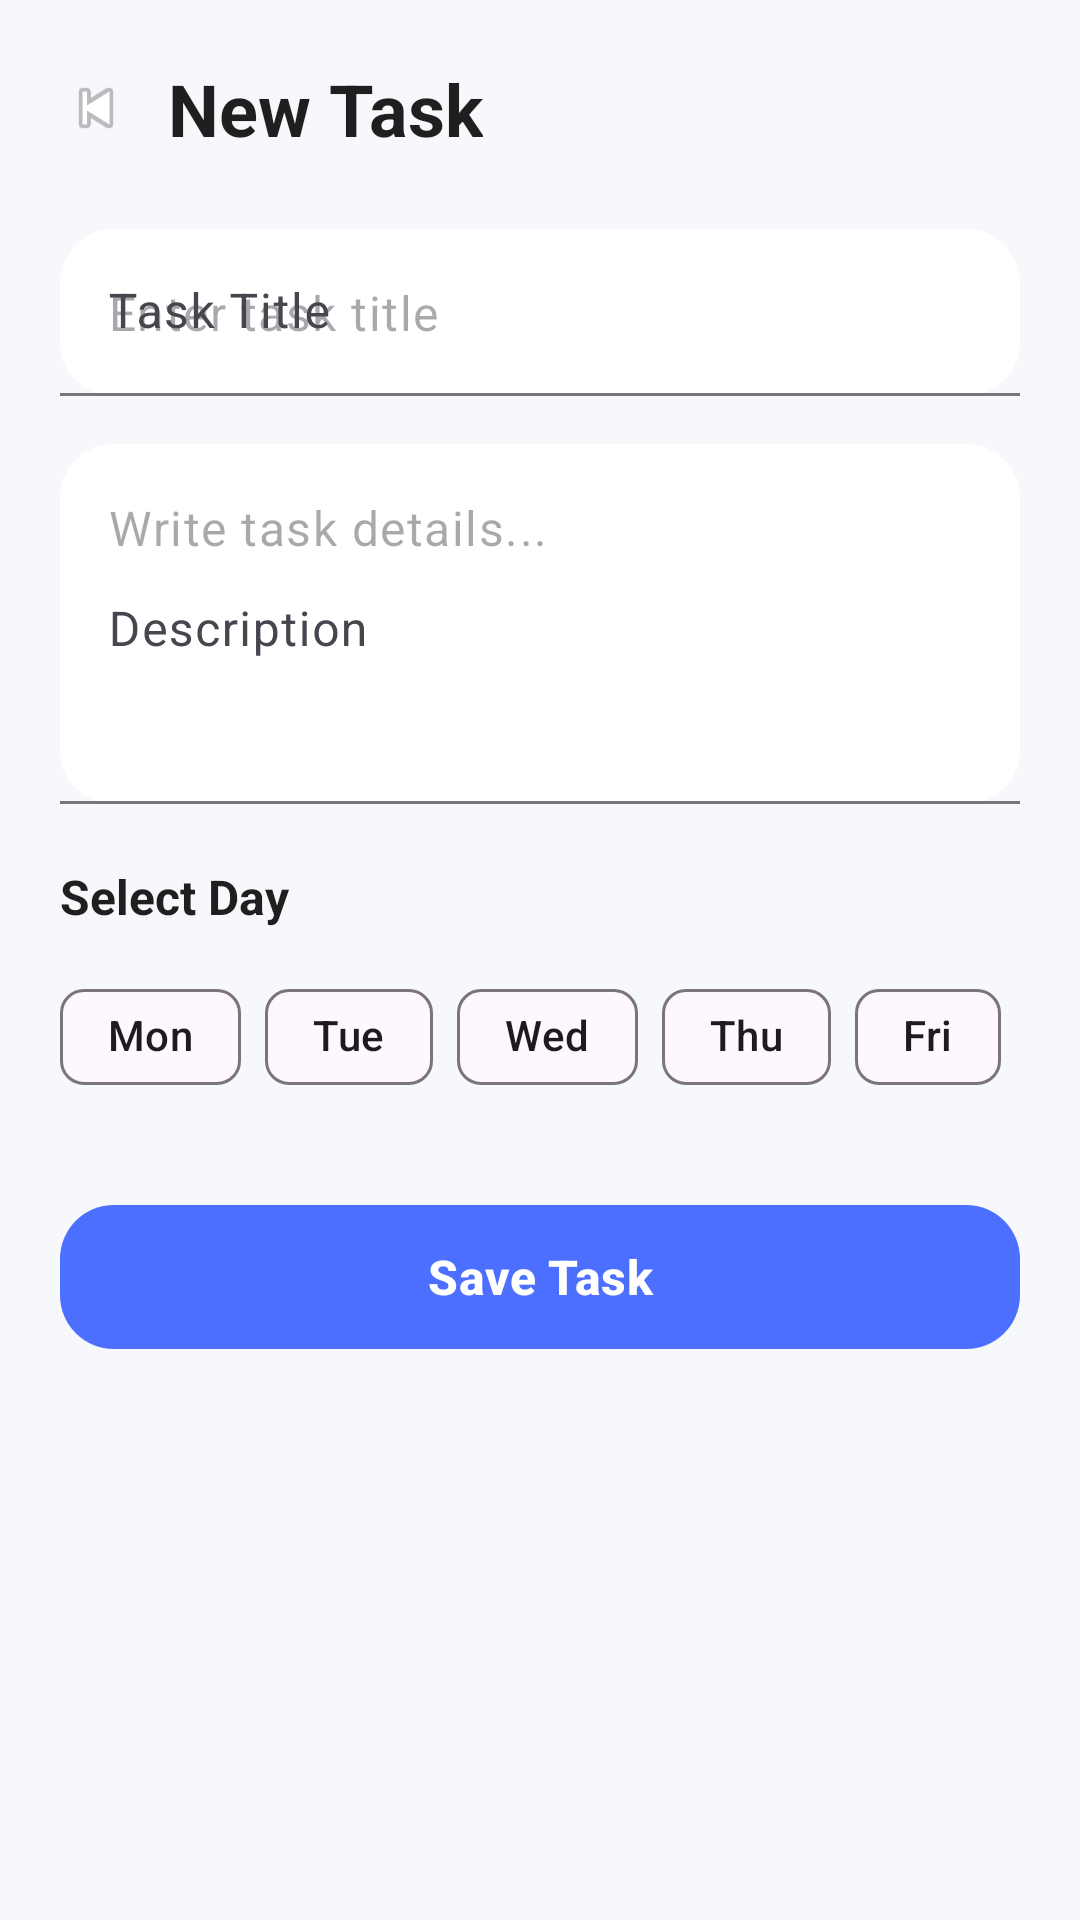

This screen was rendered from an Android layout file. Write that file and the resources it references.
<!-- AndroidManifest.xml: application theme Theme.TaskUp -->
<!-- res/layout/activity_add_task.xml -->
<?xml version="1.0" encoding="utf-8"?>
<ScrollView xmlns:android="http://schemas.android.com/apk/res/android"
    xmlns:app="http://schemas.android.com/apk/res-auto"
    android:layout_width="match_parent"
    android:layout_height="match_parent"
    android:background="@color/screen_background">

    <LinearLayout
        android:layout_width="match_parent"
        android:layout_height="wrap_content"
        android:orientation="vertical"
        android:padding="20dp">

        <LinearLayout
            android:layout_width="match_parent"
            android:layout_height="wrap_content"
            android:gravity="center_vertical"
            android:orientation="horizontal">

            <ImageView
                android:id="@+id/ivBack"
                android:layout_width="24dp"
                android:layout_height="24dp"
                android:src="@android:drawable/ic_media_previous" />

            <TextView
                android:id="@+id/tvNewTaskTitle"
                android:layout_width="wrap_content"
                android:layout_height="wrap_content"
                android:layout_marginStart="12dp"
                android:text="New Task"
                android:textColor="@color/text_primary"
                android:textSize="24sp"
                android:textStyle="bold" />

        </LinearLayout>

        <com.google.android.material.textfield.TextInputLayout
            android:layout_width="match_parent"
            android:layout_height="wrap_content"
            android:layout_marginTop="24dp"
            android:hint="Task Title"
            app:boxBackgroundColor="@color/white"
            app:boxBackgroundMode="filled"
            app:boxCornerRadiusBottomEnd="18dp"
            app:boxCornerRadiusBottomStart="18dp"
            app:boxCornerRadiusTopEnd="18dp"
            app:boxCornerRadiusTopStart="18dp">

            <com.google.android.material.textfield.TextInputEditText
                android:id="@+id/etTaskTitle"
                android:layout_width="match_parent"
                android:layout_height="wrap_content"
                android:hint="Enter task title"/>

        </com.google.android.material.textfield.TextInputLayout>

        <com.google.android.material.textfield.TextInputLayout
            android:layout_width="match_parent"
            android:layout_height="wrap_content"
            android:layout_marginTop="16dp"
            android:hint="Description"
            app:boxBackgroundColor="@color/white"
            app:boxBackgroundMode="filled"
            app:boxCornerRadiusBottomEnd="18dp"
            app:boxCornerRadiusBottomStart="18dp"
            app:boxCornerRadiusTopEnd="18dp"
            app:boxCornerRadiusTopStart="18dp">

            <com.google.android.material.textfield.TextInputEditText
                android:id="@+id/etTaskDescription"
                android:layout_width="match_parent"
                android:layout_height="120dp"
                android:gravity="top"
                android:hint="Write task details..."
                android:inputType="textMultiLine" />

        </com.google.android.material.textfield.TextInputLayout>

        <TextView
            android:id="@+id/tvSelectDay"
            android:layout_width="wrap_content"
            android:layout_height="wrap_content"
            android:layout_marginTop="20dp"
            android:text="Select Day"
            android:textColor="@color/text_primary"
            android:textSize="16sp"
            android:textStyle="bold" />

        <com.google.android.material.chip.ChipGroup
            android:id="@+id/chipGroupDays"
            android:layout_width="match_parent"
            android:layout_height="wrap_content"
            android:layout_marginTop="12dp"
            app:singleSelection="true">

            <com.google.android.material.chip.Chip
                android:id="@+id/chipMon"
                android:layout_width="wrap_content"
                android:layout_height="wrap_content"
                android:checkable="true"
                android:text="Mon" />

            <com.google.android.material.chip.Chip
                android:id="@+id/chipTue"
                android:layout_width="wrap_content"
                android:layout_height="wrap_content"
                android:checkable="true"
                android:text="Tue" />

            <com.google.android.material.chip.Chip
                android:id="@+id/chipWed"
                android:layout_width="wrap_content"
                android:layout_height="wrap_content"
                android:checkable="true"
                android:text="Wed" />

            <com.google.android.material.chip.Chip
                android:id="@+id/chipThu"
                android:layout_width="wrap_content"
                android:layout_height="wrap_content"
                android:checkable="true"
                android:text="Thu" />

            <com.google.android.material.chip.Chip
                android:id="@+id/chipFri"
                android:layout_width="wrap_content"
                android:layout_height="wrap_content"
                android:checkable="true"
                android:text="Fri" />

        </com.google.android.material.chip.ChipGroup>

        <com.google.android.material.button.MaterialButton
            android:id="@+id/btnSaveTask"
            android:layout_width="match_parent"
            android:layout_height="56dp"
            android:layout_marginTop="28dp"
            android:text="Save Task"
            android:textAllCaps="false"
            android:textColor="@color/white"
            android:textSize="16sp"
            android:textStyle="bold"
            app:backgroundTint="@color/primary_blue"
            app:cornerRadius="18dp" />

    </LinearLayout>

</ScrollView>
<!-- resources referenced by this layout -->
<resources>
  <color name="primary_blue">#4C6FFF</color>
  <color name="screen_background">#F6F8FC</color>
  <color name="text_primary">#1F1F1F</color>
  <color name="white">#FFFFFF</color>
  <style name="Theme.TaskUp" parent="Theme.Material3.DayNight.NoActionBar">
          <item name="android:statusBarColor">@android:color/transparent</item>
          <item name="android:windowLightStatusBar">true</item>
      </style>
</resources>
